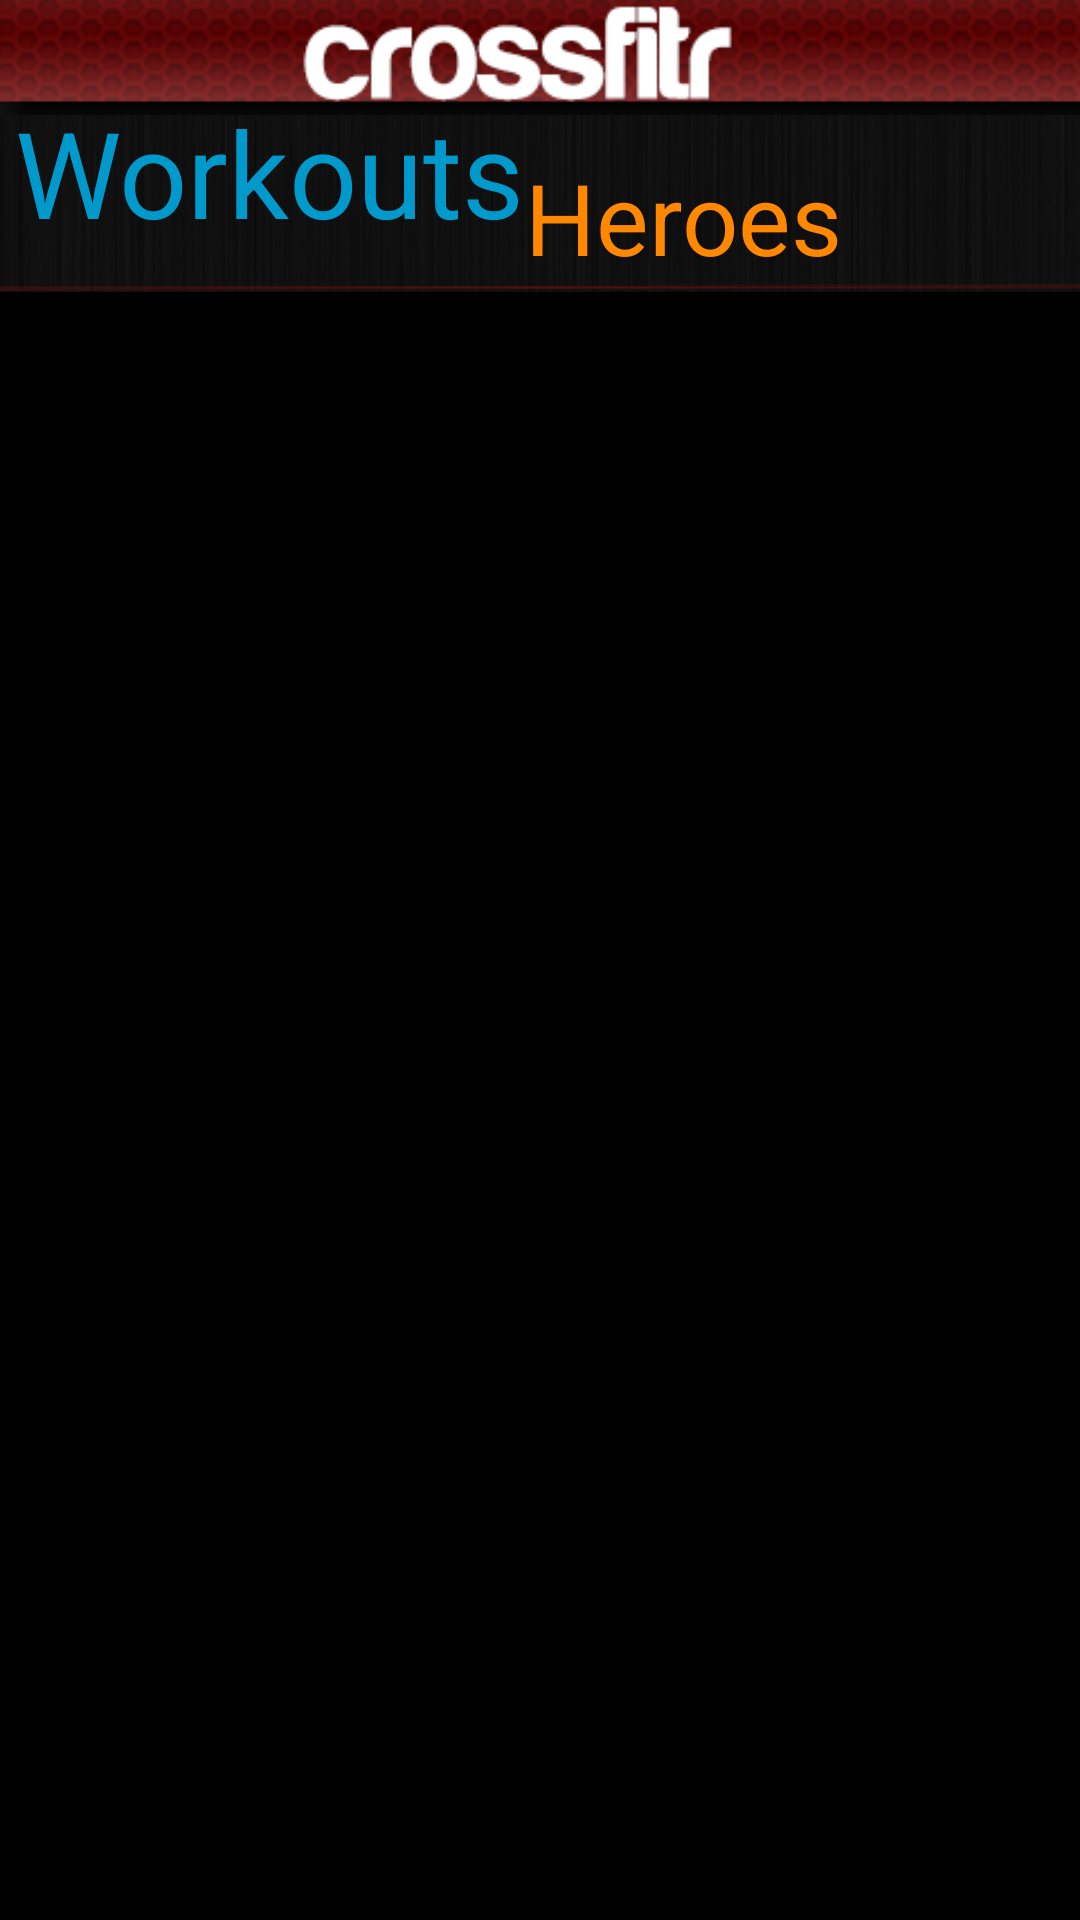

Android layout source for this screen:
<!-- AndroidManifest.xml: fallback theme Theme.MaterialComponents.DayNight.NoActionBar -->
<!-- res/layout/heroes_workout_main.xml -->
<?xml version="1.0" encoding="utf-8"?>

<LinearLayout xmlns:android="http://schemas.android.com/apk/res/android"
    android:layout_width="fill_parent"
    android:layout_height="fill_parent"
    android:background="@drawable/background_main"
    android:gravity="top"
    android:orientation="vertical" >
    
    

    <ImageView
        android:id="@+id/main_heroes_header"
        android:layout_width="fill_parent"
        android:layout_height="55dp"
        android:layout_marginTop="-15dp"
        android:src="@drawable/main_header" />
    
    

    <LinearLayout
        android:layout_width="match_parent"
        android:layout_height="wrap_content"
        android:orientation="vertical" >

        <RelativeLayout
            android:layout_width="fill_parent"
            android:layout_height="wrap_content"
            android:layout_gravity="top"
            android:gravity="top" >

            <TextView
                android:id="@+id/workouts_title"
                style="@style/titleText"
                android:text="Workouts" />

            <TextView
                android:id="@+id/heroes_title"
                style="@style/workoutTypeTitleText"
                android:layout_toRightOf="@+id/workouts_title"
                android:text="Heroes"
                android:textColor="@color/heroes" />
            
        </RelativeLayout>

        <ImageView
            android:id="@+id/main_header"
            android:layout_width="wrap_content"
            android:layout_height="wrap_content"
            android:src="@drawable/background_redbar" />
    </LinearLayout>
    
    

    <ListView
        android:id="@+id/heroes_workout_list"
        android:layout_width="match_parent"
        android:layout_height="match_parent"
        android:background="@color/black" >  
    </ListView>
    
    <LinearLayout
        android:layout_width="fill_parent"
        android:layout_height="wrap_content"
        android:orientation="vertical" >

        

        <Button
            android:id="@+id/custom_add_button"
            android:layout_width="fill_parent"
            android:layout_height="wrap_content"
            android:text="@string/add_to_custom_label" />
    </LinearLayout>
  
</LinearLayout>
<!-- resources referenced by this layout -->
<resources>
  <color name="black">#000000</color>
  <color name="heroes">#ff8800</color>
  <!-- drawable background_main: png bitmap (drawable, 78584 bytes) -->
  <!-- drawable background_redbar: png bitmap (drawable, 2893 bytes) -->
  <!-- drawable main_header: png bitmap (drawable, 49727 bytes) -->
  <string name="add_to_custom_label">Will add to Custom Workouts List</string>
  <style name="titleText">
          <item name="android:textColor">@color/blue</item>
          <item name="android:textSize">40sp</item>
          <item name="android:layout_width">wrap_content</item>
          <item name="android:layout_height">wrap_content</item>
          <item name="android:layout_alignParentTop">true</item>
          <item name="android:layout_marginTop">-10dp</item>
          <item name="android:layout_marginLeft">5dp</item>
      </style>
  <style name="workoutTypeTitleText">
          <item name="android:textSize">33sp</item>
          <item name="android:layout_width">wrap_content</item>
          <item name="android:layout_height">wrap_content</item>
          <item name="android:layout_marginTop">10dp</item>
      </style>
  <color name="blue">#0099CC</color>
</resources>
